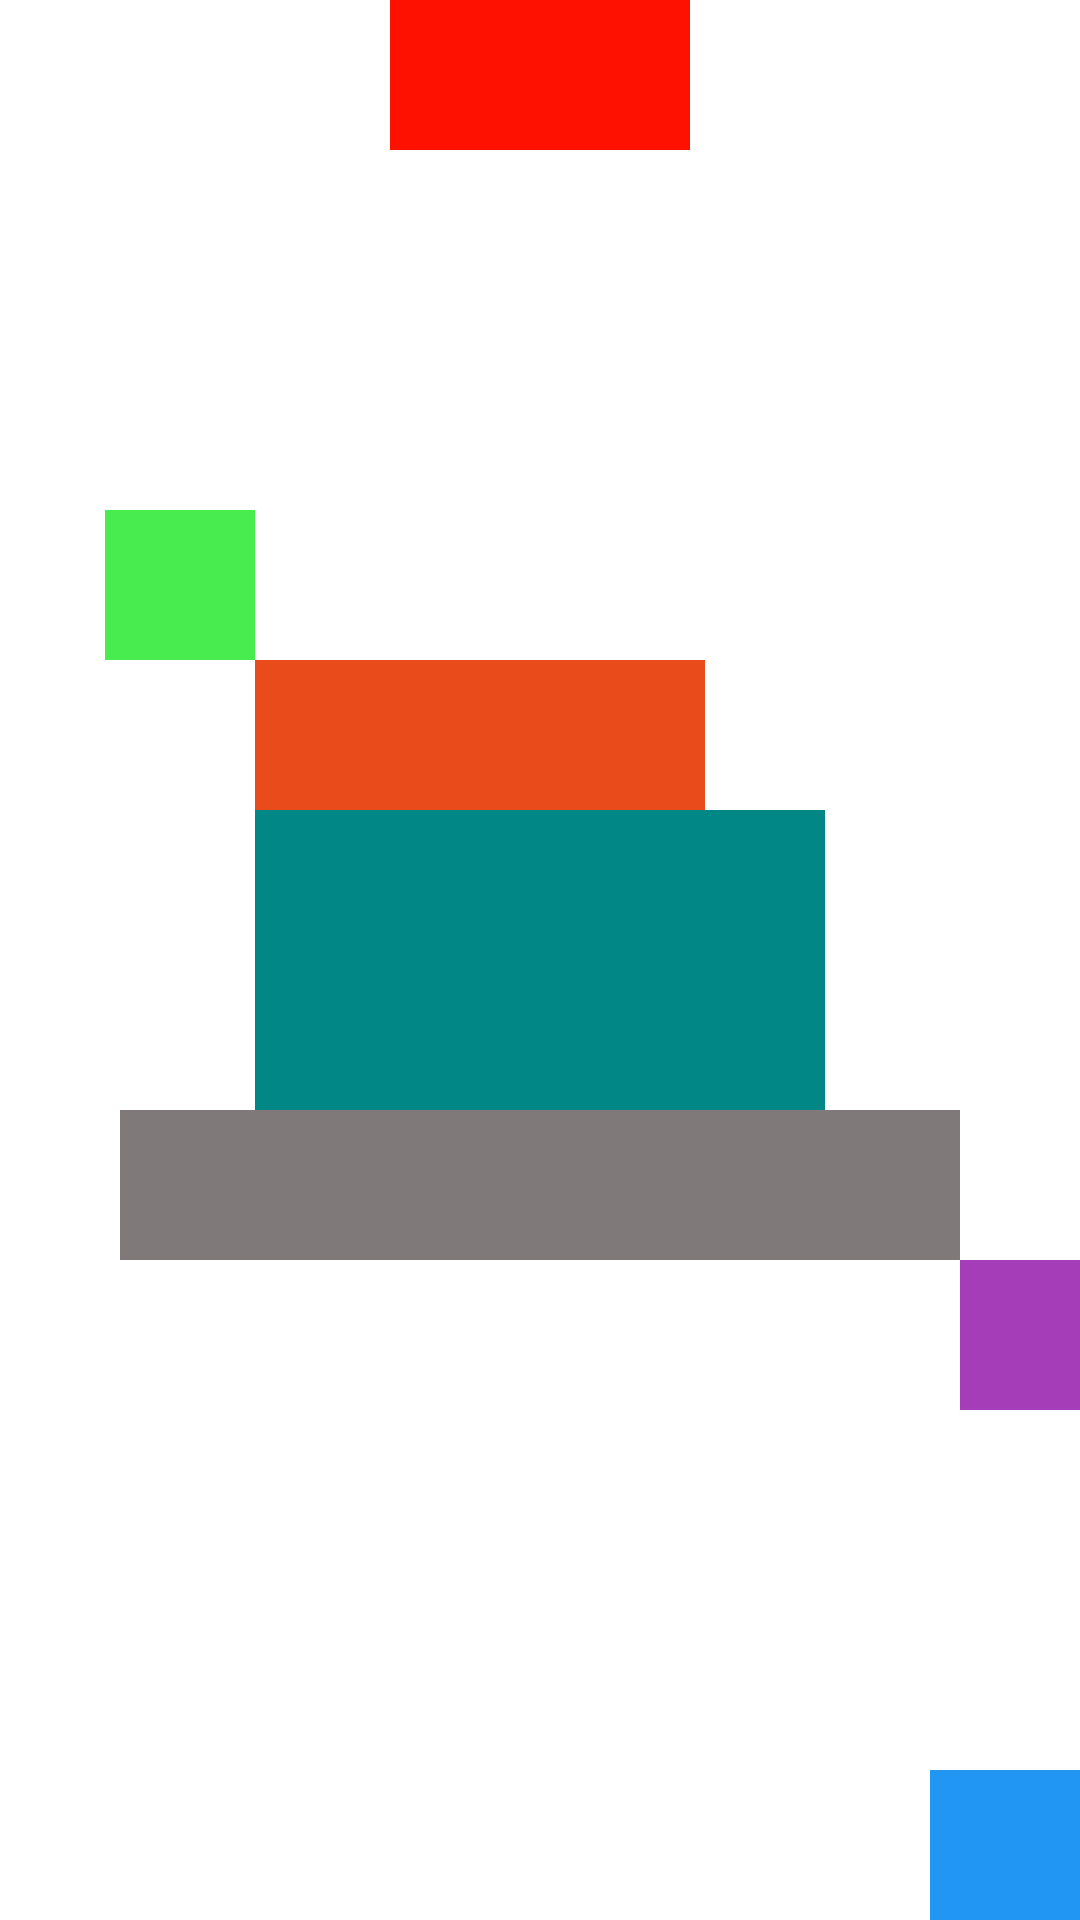

Layout XML and referenced resources for this Android screen:
<!-- AndroidManifest.xml: application theme Theme.Project_40 -->
<!-- res/layout/activity_main.xml -->
<?xml version="1.0" encoding="utf-8"?>
<androidx.constraintlayout.widget.ConstraintLayout xmlns:tools="http://schemas.android.com/tools"
    android:layout_height="match_parent"
    android:layout_width="match_parent"
    xmlns:android="http://schemas.android.com/apk/res/android"
    xmlns:app="http://schemas.android.com/apk/res-auto">
    <View
        android:id="@+id/tv_1"
        android:layout_width="190dp"
        android:background="@color/teal_700"
        app:layout_constraintBottom_toBottomOf="parent"
        app:layout_constraintEnd_toEndOf="parent"
        app:layout_constraintTop_toTopOf="parent"
        app:layout_constraintStart_toStartOf="parent"
        android:layout_height="100dp"
        tools:ignore="MissingConstraints" />
    <View
        android:id="@+id/tv_2"
        app:layout_constraintBottom_toTopOf="@id/tv_1"
        android:background="@color/orange"
        app:layout_constraintStart_toStartOf="@id/tv_1"
        android:layout_width="150dp"
        android:layout_height="50dp"
        tools:ignore="MissingConstraints" />
    <View
        android:layout_width="50dp"
        android:id="@+id/tv_3"
        android:background="@color/green"
        app:layout_constraintEnd_toStartOf="@id/tv_2"
        app:layout_constraintBottom_toTopOf="@id/tv_2"
        android:layout_height="50dp"/>
    <View
        android:layout_width="100dp"
        android:id="@+id/tv_4"
        app:layout_constraintTop_toTopOf="parent"
        app:layout_constraintStart_toStartOf="parent"
        app:layout_constraintEnd_toEndOf="parent"
        android:background="@color/red"
        android:layout_height="50dp"/>
    <View
        android:layout_width="280dp"
        android:id="@+id/tv_5"
        android:background="@color/gray"
        android:layout_height="50dp"
        app:layout_constraintTop_toBottomOf="@id/tv_1"
        app:layout_constraintEnd_toEndOf="@id/tv_1"
        app:layout_constraintStart_toStartOf="@id/tv_1"
        tools:ignore="MissingConstraints" />
    <View
        android:layout_width="50dp"
        android:id="@+id/tv_6"
        android:background="@color/violet"
        android:layout_height="50dp"
        app:layout_constraintTop_toBottomOf="@id/tv_5"
        app:layout_constraintStart_toEndOf="@id/tv_5"
        tools:ignore="MissingConstraints" />
    <View
        android:layout_width="50dp"
        android:id="@+id/tv_7"
        android:background="@color/blue"
        android:layout_height="50dp"
        app:layout_constraintBottom_toBottomOf="parent"
        app:layout_constraintEnd_toEndOf="parent"
        tools:ignore="MissingConstraints" />
</androidx.constraintlayout.widget.ConstraintLayout>
<!-- resources referenced by this layout -->
<resources>
  <color name="blue">#2196F3</color>
  <color name="gray">#807979</color>
  <color name="green">#48EC4E</color>
  <color name="orange">#E94C1A</color>
  <color name="red">#FF1100</color>
  <color name="teal_700">#FF018786</color>
  <color name="violet">#A63DB8</color>
  <style name="Theme.Project_40" parent="Theme.MaterialComponents.DayNight.DarkActionBar">
          
          <item name="colorPrimary">@color/purple_500</item>
          <item name="colorPrimaryVariant">@color/purple_700</item>
          <item name="colorOnPrimary">@color/white</item>
          
          <item name="colorSecondary">@color/teal_200</item>
          <item name="colorSecondaryVariant">@color/teal_700</item>
          <item name="colorOnSecondary">@color/black</item>
          
          <item name="android:statusBarColor" tools:targetApi="l">?attr/colorPrimaryVariant</item>
          
      </style>
  <color name="purple_500">#FF6200EE</color>
  <color name="purple_700">#FF3700B3</color>
  <color name="white">#FFFFFFFF</color>
  <color name="teal_200">#FF03DAC5</color>
  <color name="black">#FF000000</color>
</resources>
